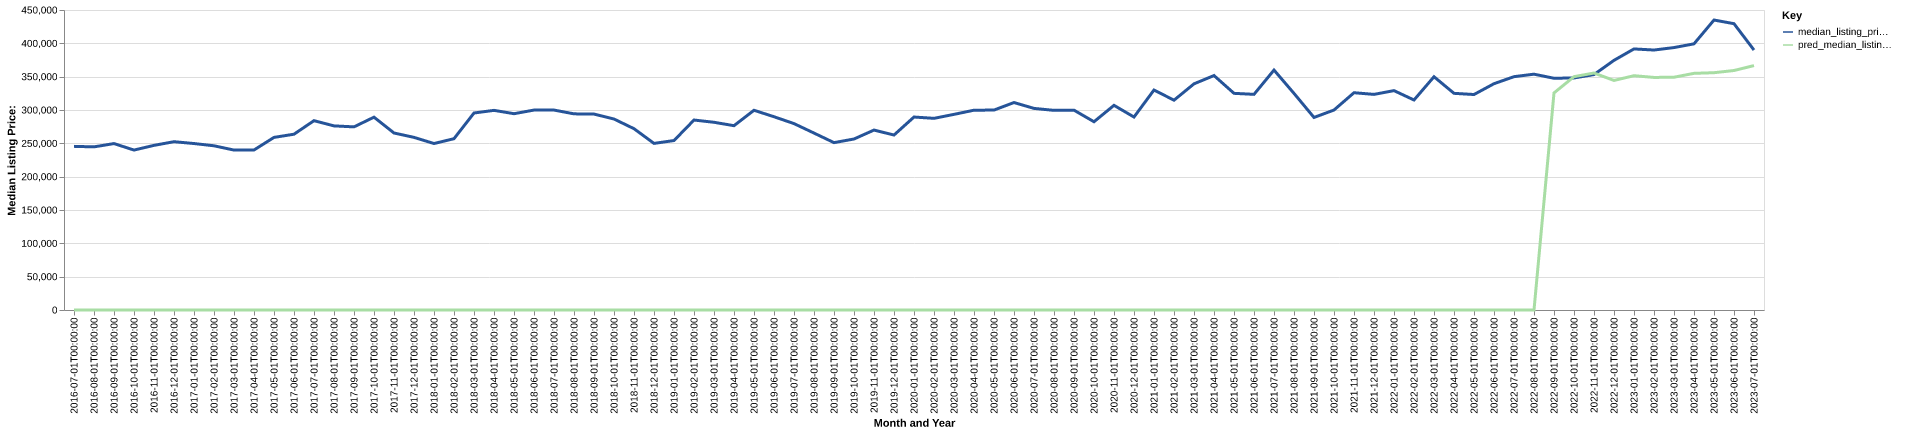

The file beside this chart, header and first rows:
date, time_idx, median_listing_price, thirty_year_interest_rate_five, month, county_name, active_listing_count, median_days_on_market, pred_median_listing_price, month_year
2016-07-01, 0, 245450, 3.72, 7, habersham, ga, 361.0, 82.0, 0, Jul-2016
2016-08-01, 1, 244700, 3.73, 8, habersham, ga, 317.0, 91.0, 0, Aug-2016
2016-09-01, 2, 249625, 3.66, 9, habersham, ga, 304.0, 93.0, 0, Sep-2016
2016-10-01, 3, 239900, 3.64, 10, habersham, ga, 292.0, 99.0, 0, Oct-2016
2016-11-01, 4, 246950, 3.66, 11, habersham, ga, 283.0, 105.0, 0, Nov-2016
2016-12-01, 5, 252450, 3.48, 12, habersham, ga, 258.0, 114.0, 0, Dec-2016
2017-01-01, 6, 249700, 3.45, 1, habersham, ga, 226.0, 111.0, 0, Jan-2017
2017-02-01, 7, 246325, 3.5, 2, habersham, ga, 243.0, 117.0, 0, Feb-2017
2017-03-01, 8, 239900, 3.52, 3, habersham, ga, 249.0, 111.0, 0, Mar-2017
2017-04-01, 9, 240000, 4.03, 4, habersham, ga, 239.0, 82.0, 0, Apr-2017
2017-05-01, 10, 258900, 4.32, 5, habersham, ga, 235.0, 82.0, 0, May-2017
2017-06-01, 11, 263700, 4.2, 6, habersham, ga, 231.0, 85.0, 0, Jun-2017
2017-07-01, 12, 284000, 4.19, 7, habersham, ga, 232.0, 77.0, 0, Jul-2017
2017-08-01, 13, 276175, 4.3, 8, habersham, ga, 244.0, 71.0, 0, Aug-2017
2017-09-01, 14, 274700, 4.1, 9, habersham, ga, 229.0, 81.0, 0, Sep-2017
2017-10-01, 15, 289250, 4.05, 10, habersham, ga, 234.0, 88.0, 0, Oct-2017
2017-11-01, 16, 265500, 3.94, 11, habersham, ga, 237.0, 93.0, 0, Nov-2017
2017-12-01, 17, 258950, 4.03, 12, habersham, ga, 229.0, 91.0, 0, Dec-2017
2018-01-01, 18, 249700, 3.93, 1, habersham, ga, 197.0, 100.0, 0, Jan-2018
2018-02-01, 19, 256950, 3.83, 2, habersham, ga, 193.0, 91.0, 0, Feb-2018
2018-03-01, 20, 295500, 3.94, 3, habersham, ga, 191.0, 66.0, 0, Mar-2018
2018-04-01, 21, 299450, 3.95, 4, habersham, ga, 194.0, 69.0, 0, Apr-2018
2018-05-01, 22, 294450, 3.99, 5, habersham, ga, 186.0, 74.0, 0, May-2018
2018-06-01, 23, 299900, 4.15, 6, habersham, ga, 202.0, 68.0, 0, Jun-2018
2018-07-01, 24, 299900, 4.4, 7, habersham, ga, 219.0, 68.0, 0, Jul-2018
2018-08-01, 25, 294225, 4.46, 8, habersham, ga, 210.0, 72.0, 0, Aug-2018
2018-09-01, 26, 293900, 4.58, 9, habersham, ga, 224.0, 76.0, 0, Sep-2018
2018-10-01, 27, 286475, 4.66, 10, habersham, ga, 242.0, 76.0, 0, Oct-2018
2018-11-01, 28, 271950, 4.62, 11, habersham, ga, 238.0, 77.0, 0, Nov-2018
2018-12-01, 29, 249900, 4.54, 12, habersham, ga, 226.0, 87.0, 0, Dec-2018
2019-01-01, 30, 254175, 4.6, 1, habersham, ga, 207.0, 95.0, 0, Jan-2019
2019-02-01, 31, 284950, 4.72, 2, habersham, ga, 202.0, 88.0, 0, Feb-2019
2019-03-01, 32, 281571, 4.9, 3, habersham, ga, 198.0, 81.0, 0, Mar-2019
2019-04-01, 33, 276475, 4.94, 4, habersham, ga, 214.0, 71.0, 0, Apr-2019
2019-05-01, 34, 299600, 4.75, 5, habersham, ga, 216.0, 63.0, 0, May-2019
2019-06-01, 35, 289900, 4.51, 6, habersham, ga, 227.0, 62.0, 0, Jun-2019
2019-07-01, 36, 279600, 4.41, 7, habersham, ga, 228.0, 66.0, 0, Jul-2019
2019-08-01, 37, 265391, 4.41, 8, habersham, ga, 228.0, 65.0, 0, Aug-2019
2019-09-01, 38, 251052, 4.2, 9, habersham, ga, 238.0, 65.0, 0, Sep-2019
2019-10-01, 39, 256493, 4.14, 10, habersham, ga, 226.0, 65.0, 0, Oct-2019
2019-11-01, 40, 269900, 3.84, 11, habersham, ga, 197.0, 74.0, 0, Nov-2019
2019-12-01, 41, 262450, 3.81, 12, habersham, ga, 190.0, 83.0, 0, Dec-2019
2020-01-01, 42, 289450, 3.75, 1, habersham, ga, 174.0, 94.0, 0, Jan-2020
2020-02-01, 43, 287500, 3.73, 2, habersham, ga, 175.0, 89.0, 0, Feb-2020
2020-03-01, 44, 293450, 3.78, 3, habersham, ga, 159.0, 78.0, 0, Mar-2020
2020-04-01, 45, 299700, 3.75, 4, habersham, ga, 172.0, 50.0, 0, Apr-2020
2020-05-01, 46, 299900, 3.74, 5, habersham, ga, 173.0, 56.0, 0, May-2020
2020-06-01, 47, 311200, 3.72, 6, habersham, ga, 160.0, 69.0, 0, Jun-2020
2020-07-01, 48, 302400, 3.49, 7, habersham, ga, 153.0, 75.0, 0, Jul-2020
2020-08-01, 49, 299450, 3.65, 8, habersham, ga, 133.0, 61.0, 0, Aug-2020
2020-09-01, 50, 299750, 3.33, 9, habersham, ga, 128.0, 63.0, 0, Sep-2020
2020-10-01, 51, 282400, 3.28, 10, habersham, ga, 104.0, 79.0, 0, Oct-2020
2020-11-01, 52, 307000, 3.21, 11, habersham, ga, 101.0, 86.0, 0, Nov-2020
2020-12-01, 53, 289450, 3.07, 12, habersham, ga, 98.0, 87.0, 0, Dec-2020
2021-01-01, 54, 330000, 2.99, 1, habersham, ga, 89.0, 71.0, 0, Jan-2021
2021-02-01, 55, 314700, 2.93, 2, habersham, ga, 82.0, 45.0, 0, Feb-2021
2021-03-01, 56, 339250, 2.88, 3, habersham, ga, 77.0, 53.0, 0, Mar-2021
2021-04-01, 57, 351675, 2.84, 4, habersham, ga, 63.0, 57.0, 0, Apr-2021
2021-05-01, 58, 325000, 2.71, 5, habersham, ga, 63.0, 38.0, 0, May-2021
2021-06-01, 59, 323475, 2.79, 6, habersham, ga, 68.0, 31.0, 0, Jun-2021
... 25 more rows
